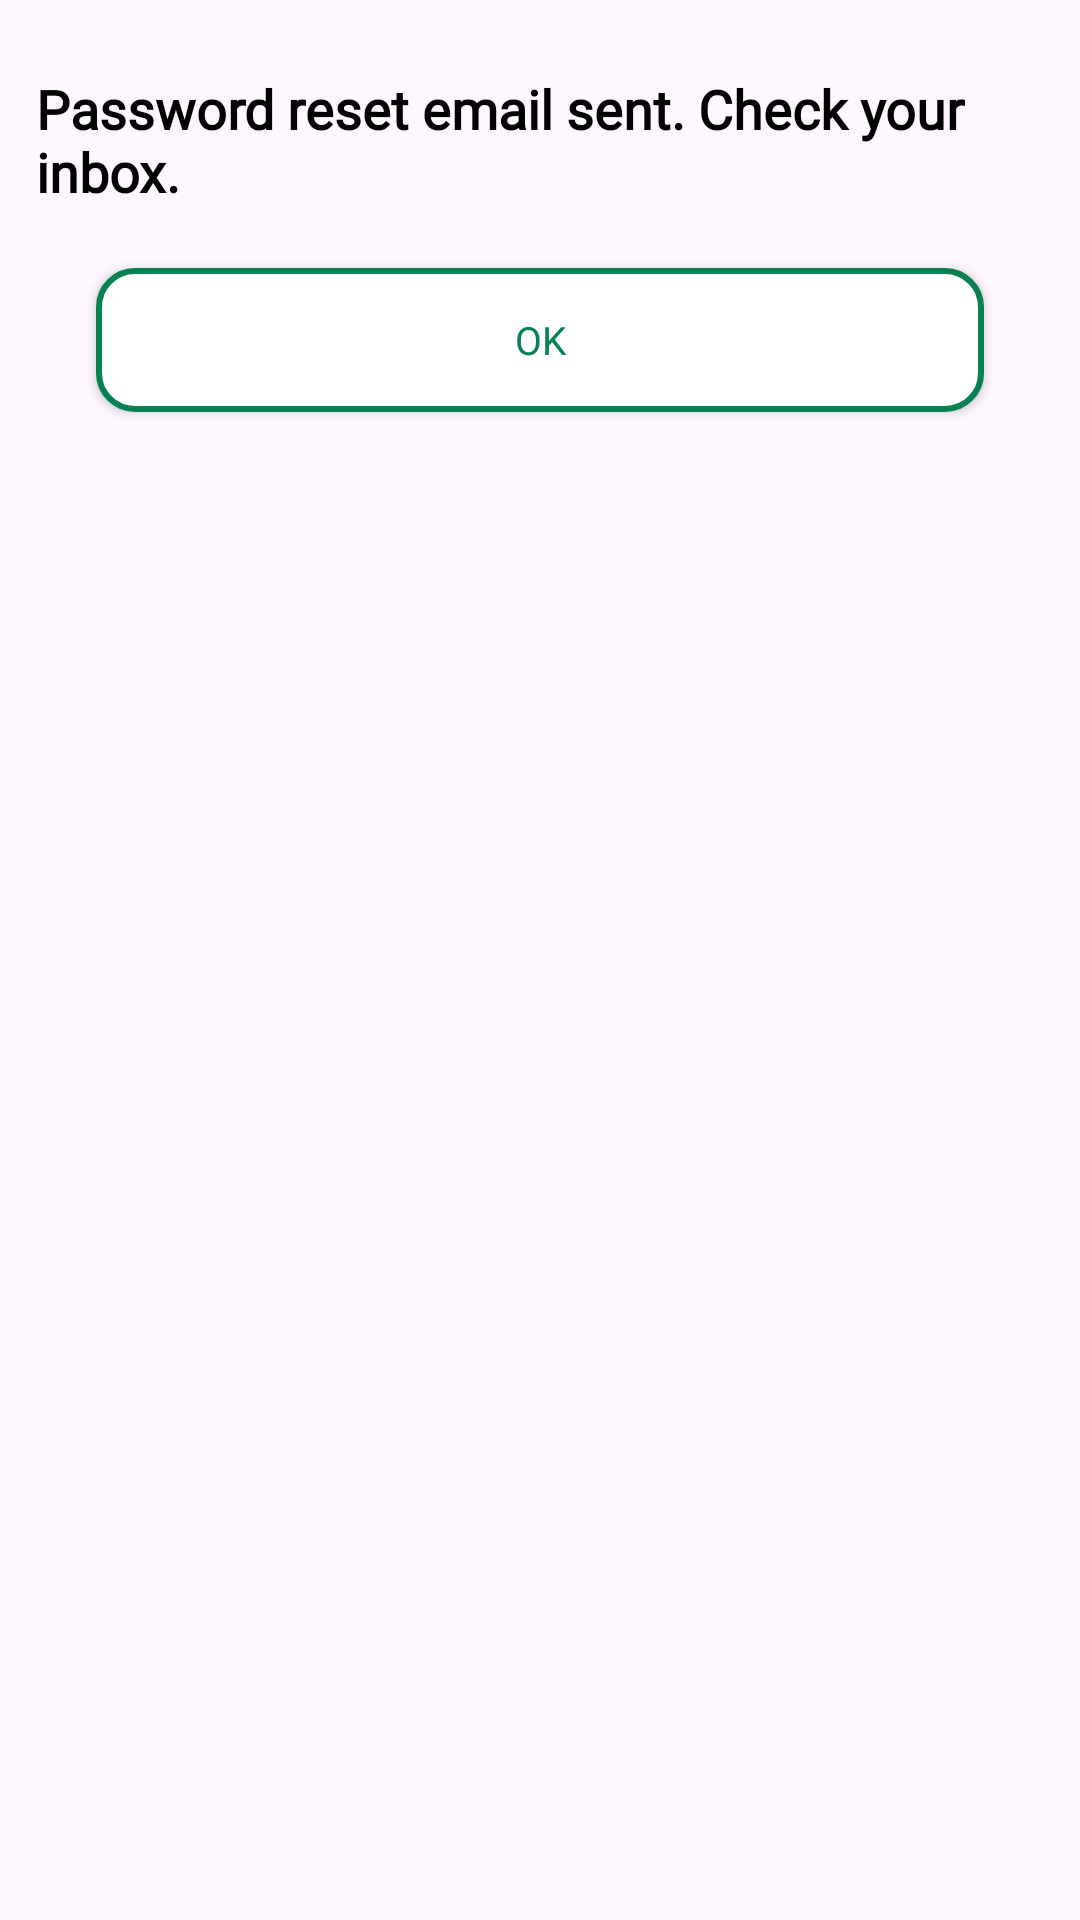

Produce the Android XML layout that renders to this screen, including the resource entries it uses.
<!-- AndroidManifest.xml: application theme Theme.FoodPlannerApplication -->
<!-- res/layout/dialog_forget_password_sucess.xml -->
<?xml version="1.0" encoding="utf-8"?>
<LinearLayout
    android:orientation="vertical"
    xmlns:android="http://schemas.android.com/apk/res/android"
    xmlns:app="http://schemas.android.com/apk/res-auto"
    xmlns:tools="http://schemas.android.com/tools"
    android:id="@+id/dialogLogout"
    android:layout_width="340dp"
    android:layout_height="170dp"
    android:layout_gravity="center"
    android:padding="12dp"
    android:layout_margin="12dp"
    android:background="@drawable/bg_dialog">

    <TextView
        android:id="@+id/tv_message"
        android:layout_width="wrap_content"
        android:layout_height="wrap_content"
        android:gravity="center"
        android:text="@string/password_reset_email_sent_check_your_inbox"
        android:layout_gravity="center"
        android:textAlignment="textStart"
        android:fontFamily="@font/poppins_semibold"
        android:textColor="@color/black"
        android:textSize="18sp"
        android:textStyle="bold"
        android:paddingTop="12dp"
        app:layout_constraintBottom_toTopOf="parent"
        app:layout_constraintEnd_toStartOf="parent"
        app:layout_constraintStart_toStartOf="parent"
        app:layout_constraintTop_toTopOf="parent"
        tools:ignore="RtlCompat" />

    <LinearLayout
        android:layout_width="match_parent"
        android:layout_height="wrap_content"
        android:gravity="center"
        android:layout_margin="12dp"
        android:orientation="horizontal">

        <Button
            android:id="@+id/btn_ok"
            android:layout_width="match_parent"
            android:layout_height="wrap_content"
            android:background="@drawable/bg_button_outline"
            app:backgroundTint="@null"
            android:text="@string/ok"
            android:textColor="@color/primary"
            android:textSize="13sp"
            android:fontFamily="@font/poppins_semibold"
            android:layout_margin="8dp"
            app:layout_constraintBottom_toTopOf="parent"
            app:layout_constraintEnd_toStartOf="parent"
            app:layout_constraintStart_toStartOf="parent"
            app:layout_constraintTop_toTopOf="parent" />


    </LinearLayout>

</LinearLayout>
<!-- resources referenced by this layout -->
<resources>
  <color name="black">#FF000000</color>
  <color name="primary">#FF068251</color>
  <!-- drawable bg_button_outline (drawable) -->
  <?xml version="1.0" encoding="utf-8"?>
  <shape xmlns:android="http://schemas.android.com/apk/res/android"
      android:shape="rectangle">
      <corners android:radius="12dp"/>
      <stroke android:width="2dp" android:color="@color/primary"/>
      <solid android:color="@color/white"/>
  </shape>
  <string name="ok">Ok</string>
  <string name="password_reset_email_sent_check_your_inbox">Password reset email sent. Check your inbox.</string>
  <style name="Theme.FoodPlannerApplication" parent="Base.Theme.FoodPlannerApplication" />
  <color name="white">#FFFFFFFF</color>
  <style name="Base.Theme.FoodPlannerApplication" parent="Theme.Material3.DayNight.NoActionBar">
          
          
      </style>
</resources>
